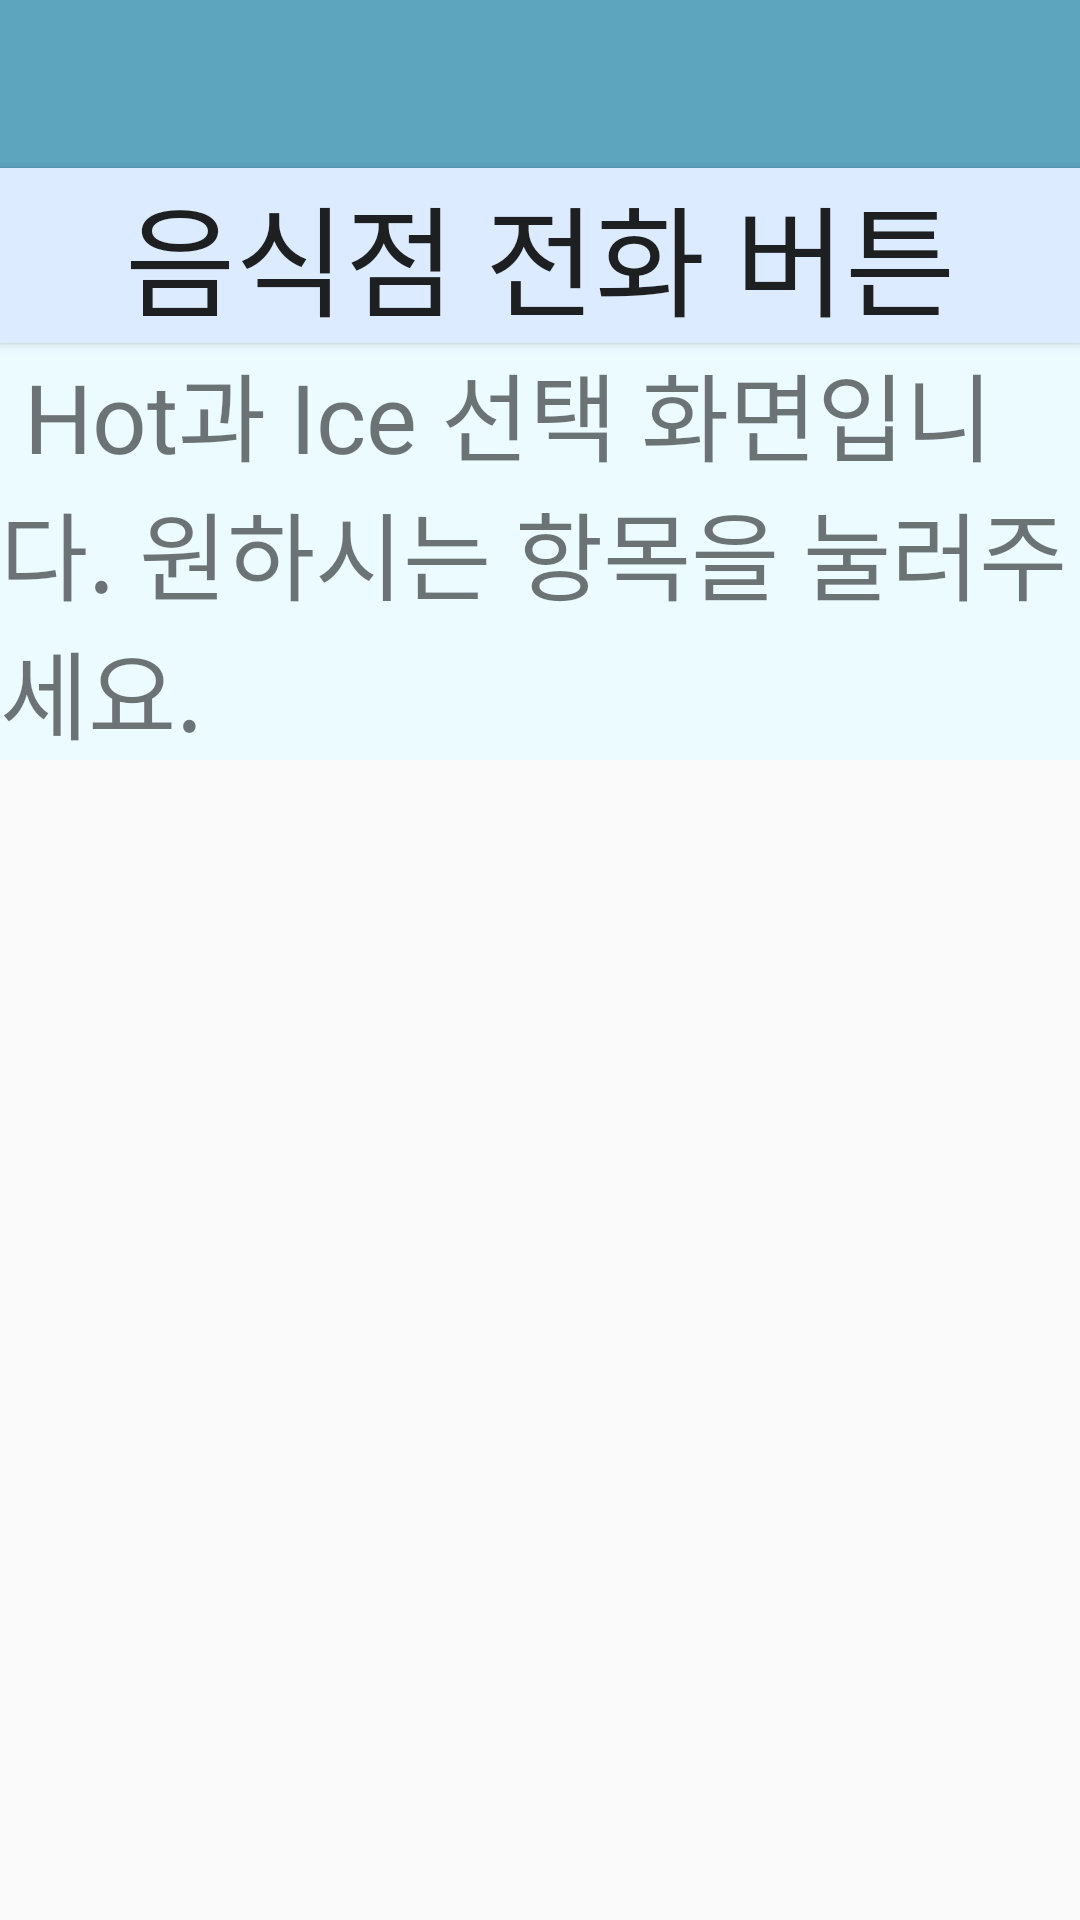

Android layout source for this screen:
<!-- AndroidManifest.xml: application theme AppTheme -->
<!-- res/layout/activity_fifth.xml -->
<?xml version="1.0" encoding="utf-8"?>
<LinearLayout xmlns:android="http://schemas.android.com/apk/res/android"
    xmlns:app="http://schemas.android.com/apk/res-auto"
    android:layout_width="match_parent"
    android:layout_height="match_parent"
    android:baselineAligned="false"
    android:orientation="vertical">

    <android.support.v7.widget.Toolbar
        android:id="@+id/toolbar"
        android:layout_width="match_parent"
        android:layout_height="wrap_content"
        android:background="?attr/colorPrimary"
        android:minHeight="?attr/actionBarSize"
        android:text="CAUsk"
        android:theme="?attr/actionBarTheme" />


    <Button
        android:id="@+id/telbtn5"
        android:layout_width="match_parent"
        android:layout_height="wrap_content"
        android:background="#DCEBFF"
        android:text="음식점 전화 버튼"
        android:textSize="40dp"
        app:layout_constraintBottom_toBottomOf="parent"
        app:layout_constraintEnd_toEndOf="parent" />

    <TextView
        android:id="@+id/textView5_1"
        android:layout_width="0dp"
        android:layout_height="0dp"
        android:text="TextView" />

    <TextView
        android:id="@+id/textView5_2"
        android:layout_width="0dp"
        android:layout_height="0dp"
        android:text="TextView" />

    <TextView
        android:id="@+id/textView5_3"
        android:layout_width="0dp"
        android:layout_height="0dp"
        android:text="TextView" />

    <TextView
        android:id="@+id/textView5_4"
        android:layout_width="0dp"
        android:layout_height="0dp"
        android:text="TextView" />


    <TextView
        android:id="@+id/tv5"
        android:layout_width="match_parent"
        android:layout_height="wrap_content"
        android:background=" #EBFBFF"
        android:text=" Hot과 Ice 선택 화면입니다. 원하시는 항목을 눌러주세요."
        android:textSize="32dp"
        android:visibility="visible" />

    <ListView
        android:id="@+id/listView_main_list_5"
        android:layout_width="match_parent"
        android:layout_height="wrap_content"
        android:background="#F9FFFF" />


    <TextView
        android:id="@+id/textView_main_result_5"
        android:layout_width="0dp"
        android:layout_height="0dp" />

    <Button
        android:id="@+id/button_5th"
        android:layout_width="0dp"
        android:layout_height="0dp"
        android:background="@color/colorPrimaryDark"
        android:text="Button"
        app:layout_constraintBottom_toBottomOf="parent"
        app:layout_constraintEnd_toEndOf="parent" />


</LinearLayout>
<!-- resources referenced by this layout -->
<resources>
  <style name="AppTheme" parent="Theme.AppCompat.Light.DarkActionBar">
          
          <item name="colorPrimary">#5DA4BE</item>    //타이틀바
          <item name="colorPrimaryDark">#A1CDE1</item>    //상태바
          <item name="colorAccent">@color/colorAccent</item>
  
          
  
          <item name="windowActionBar">false</item>
          <item name="windowNoTitle">true</item>
  
  
  
      </style>
  <!-- not gathered from this repository: default colours our renderer supplied (Android Studio template values) -->
  <color name="colorPrimaryDark">#FF3700B3</color>
  <color name="colorAccent">#FF03DAC5</color>
</resources>
